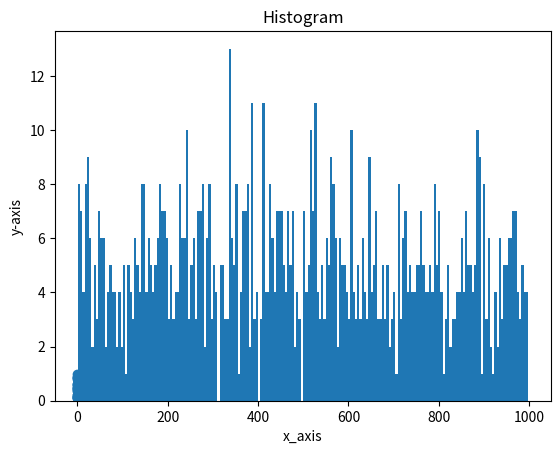

Here is the Python script that generated this plot:
# -*- coding: utf-8 -*-
"""
Created on Thu Oct 31 15:05:02 2019

@author: pinil
"""

import numpy as np
import matplotlib.pyplot as plt

##### Scatter graph ######

#Data generation
x = np.random.rand(50)
y = np.random.rand(50)
print("x-axis data: \n", x)
print("y-axis data: \n", y)
#Plotting data
plt.scatter(x, y)
plt.title("Scatter graph")
plt.xlabel("x_axis")
plt.ylabel("y_axis")
plt.show()


###### Histogram ######

#Data generation
x = np.random.randint(1, 1000, 1000)

#Plotting data
plt.hist(x, bins=200)
plt.title("Histogram")
plt.xlabel("x_axis")
plt.ylabel("y-axis")
plt.show()



 